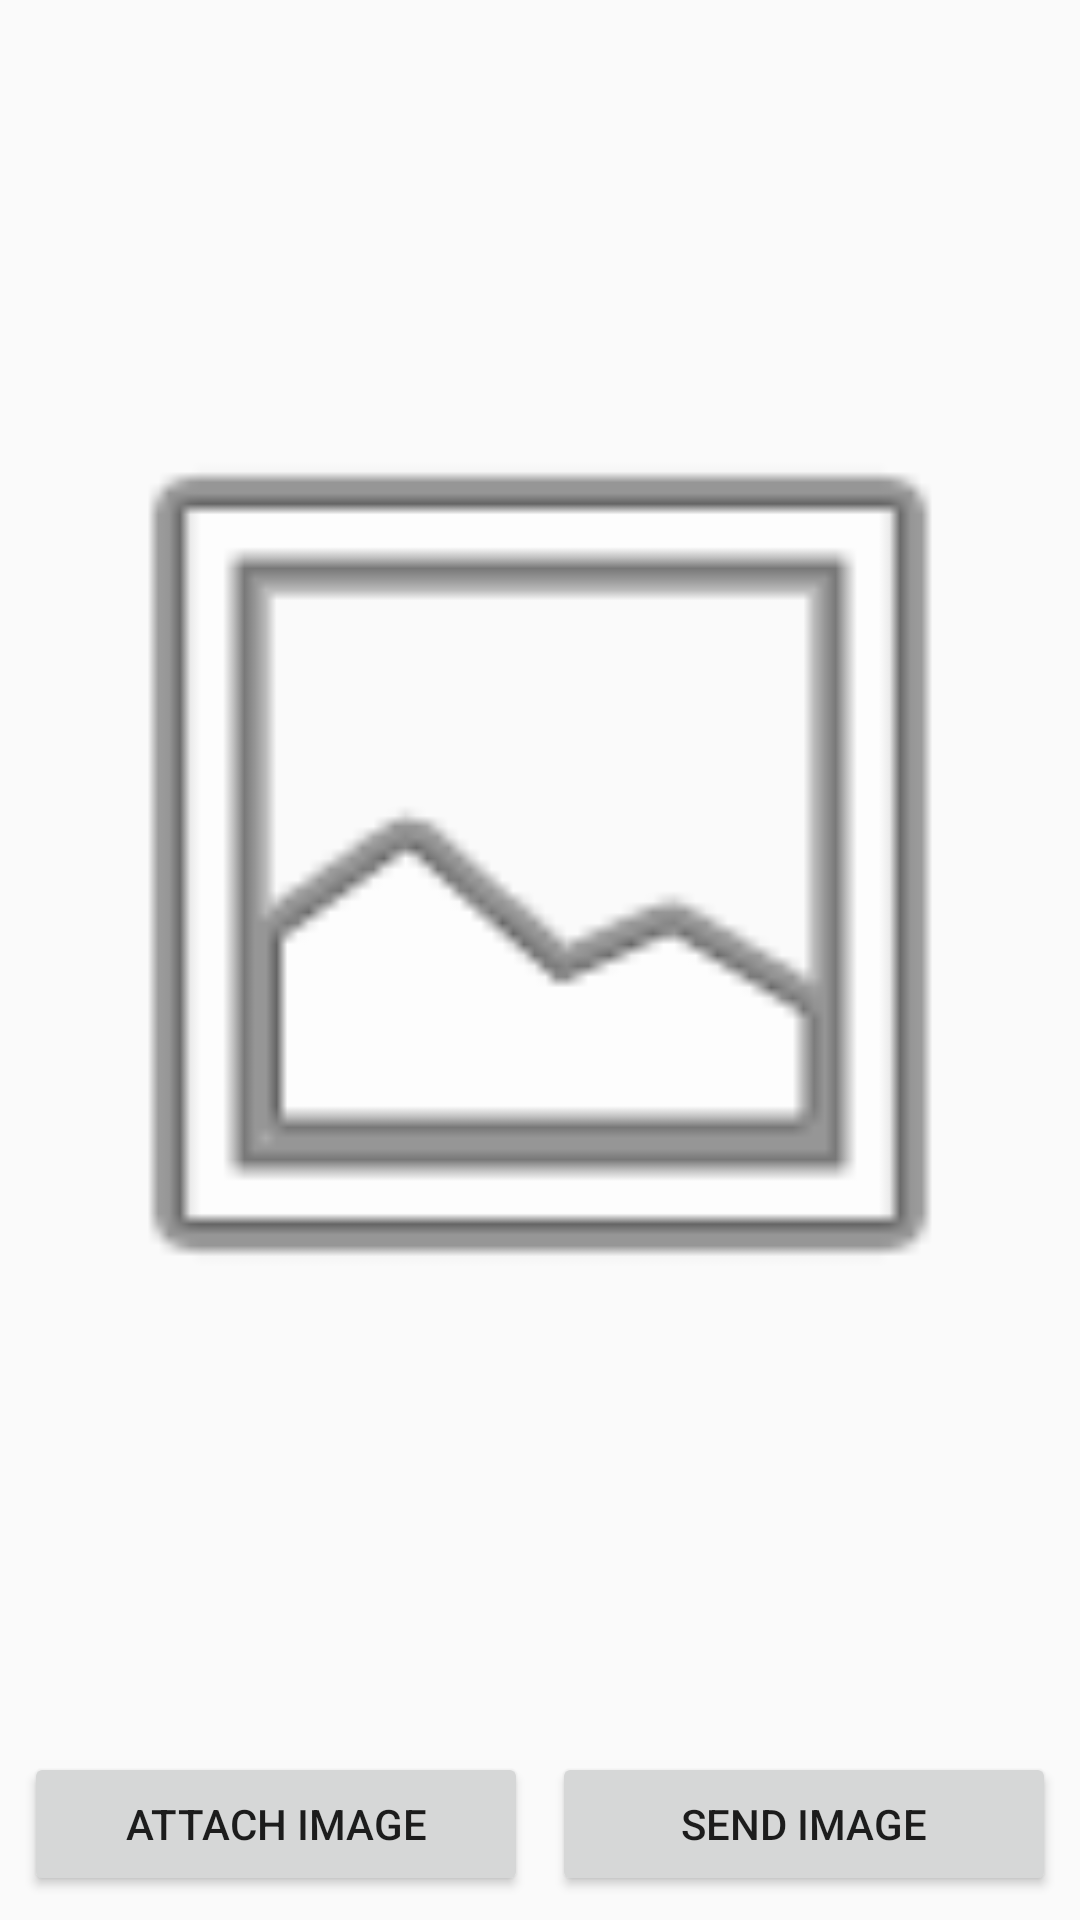

Android layout source for this screen:
<!-- AndroidManifest.xml: application theme AppTheme -->
<!-- res/layout/activity_photo_wi_fi.xml -->
<?xml version="1.0" encoding="utf-8"?>
<LinearLayout xmlns:android="http://schemas.android.com/apk/res/android"
    android:layout_width="match_parent"
    android:layout_height="match_parent"
    android:orientation="vertical">

    
    <ImageView
        android:id="@+id/selected_image"
        android:layout_width="match_parent"
        android:layout_height="0dp"
        android:layout_margin="8dp"
        android:layout_weight="1"
        android:contentDescription="@string/image_description"
        android:src="@android:drawable/ic_menu_gallery" />

    <LinearLayout
        android:layout_width="match_parent"
        android:layout_height="wrap_content"
        android:layout_margin="8dp">

        
        

        <Button
            android:id="@+id/btn_attach"
            android:layout_width="0dp"
            android:layout_height="wrap_content"
            android:layout_marginEnd="4dp"
            android:layout_marginRight="4dp"
            android:layout_weight="1"
            android:text="Attach Image" />

        <Button
            android:layout_width="0dp"
            android:layout_height="wrap_content"
            android:layout_marginLeft="4dp"
            android:layout_marginStart="4dp"
            android:layout_weight="1"
            android:onClick="sendImageWiFi"
            android:text="Send Image" />
    </LinearLayout>


</LinearLayout>
<!-- resources referenced by this layout -->
<resources>
  <string name="image_description">Photo from the gallery</string>
  <style name="AppTheme" parent="Theme.AppCompat.Light.DarkActionBar">
          
          <item name="colorPrimary">@color/colorPrimary</item>
          <item name="colorPrimaryDark">@color/colorPrimaryDark</item>
          <item name="colorAccent">@color/colorAccent</item>
      </style>
  <!-- not gathered from this repository: default colours our renderer supplied (Android Studio template values) -->
  <color name="colorPrimary">#FF6200EE</color>
  <color name="colorPrimaryDark">#FF3700B3</color>
  <color name="colorAccent">#FF03DAC5</color>
</resources>
